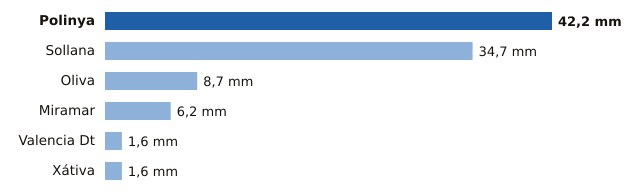

The data file committed next to this chart (first rows):
estacion, provincia, mm
Polinya, Valencia, 42.2
Sollana, Valencia, 34.7
Oliva, Valencia, 8.7
Miramar, Valencia, 6.2
Valencia Dt, Valencia, 1.6
Xátiva, Valencia, 1.6
